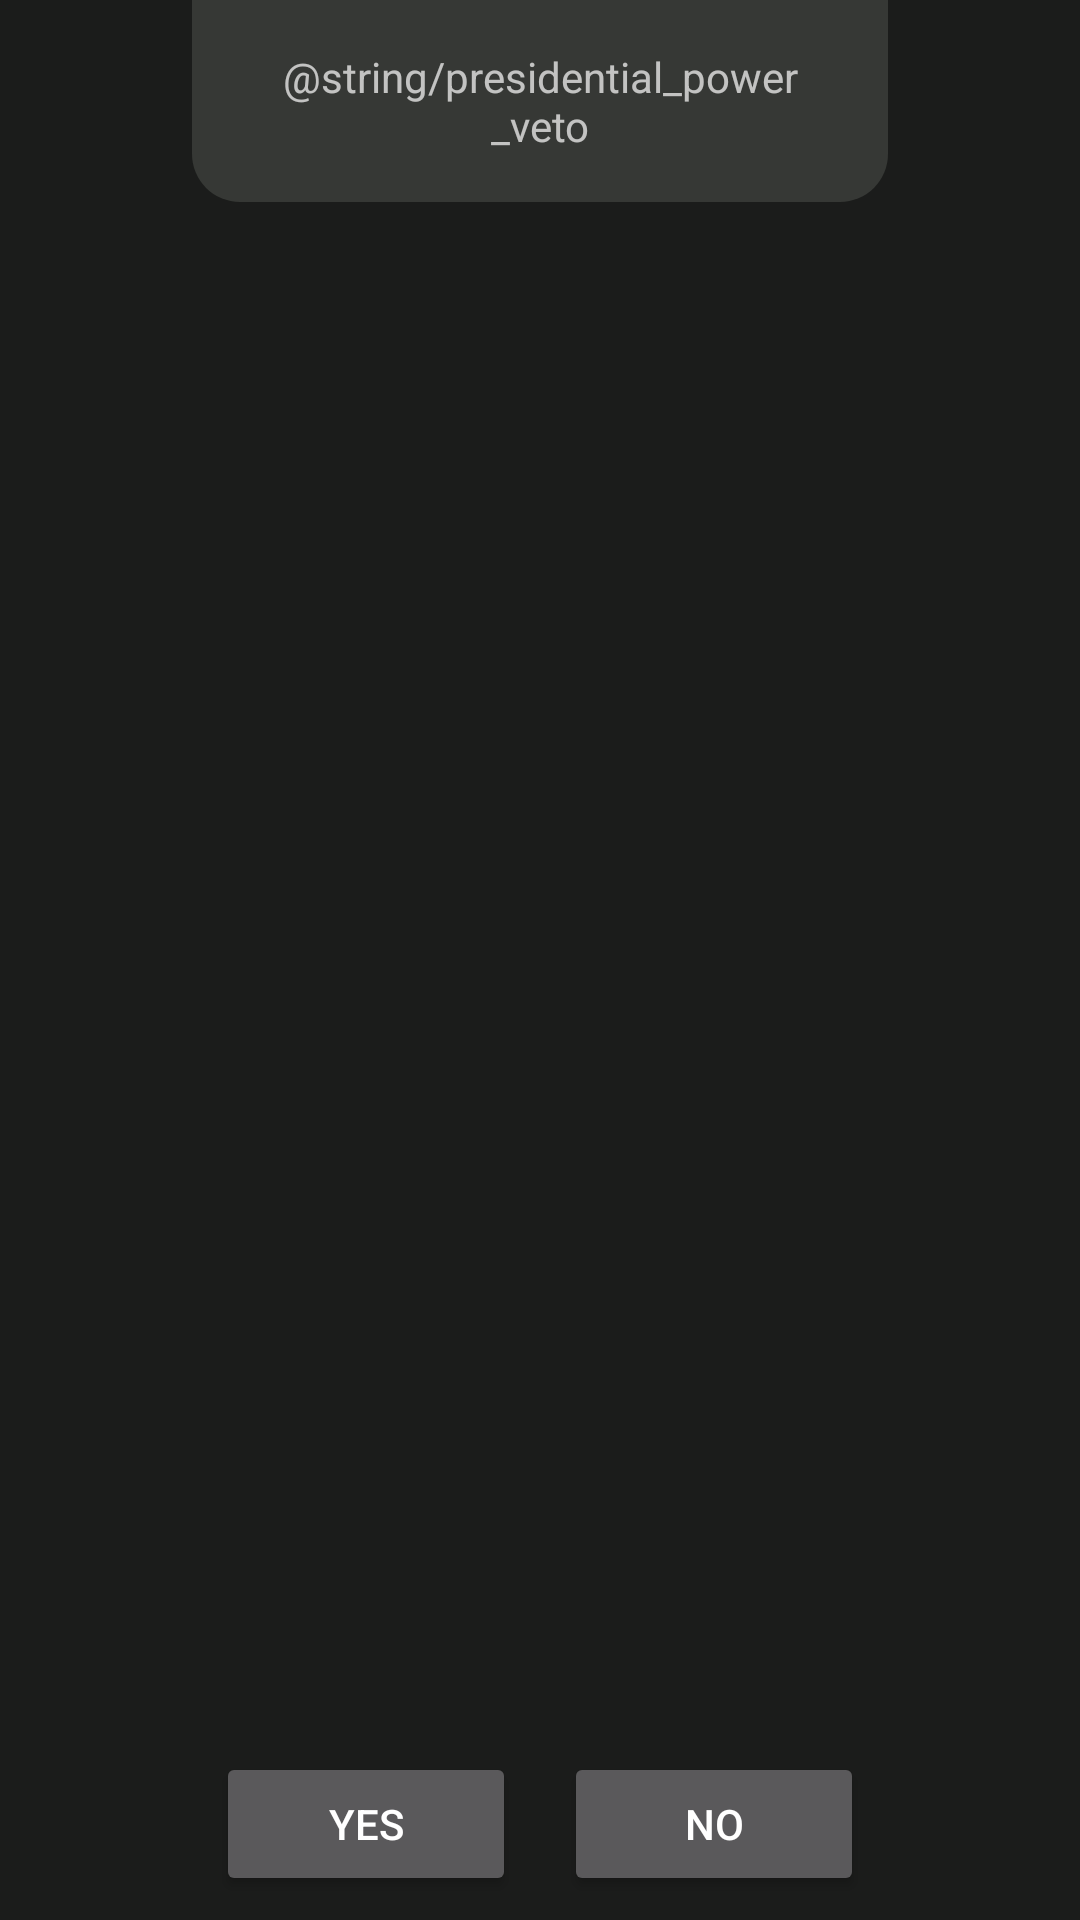

The Android layout XML behind this screen, and the referenced resources:
<!-- AndroidManifest.xml: application theme AppTheme -->
<!-- res/layout/fragment_accept_veto.xml -->
<?xml version="1.0" encoding="utf-8"?>
<androidx.constraintlayout.widget.ConstraintLayout xmlns:android="http://schemas.android.com/apk/res/android"
    xmlns:app="http://schemas.android.com/apk/res-auto"
    xmlns:tools="http://schemas.android.com/tools"
    android:id="@+id/motionLayout"
    android:layout_width="match_parent"
    android:layout_height="match_parent"
    android:background="@color/overlayBackground"
    android:paddingHorizontal="64dp"
    app:layoutDescription="@xml/game_vote_fragment_scene"
    app:layout_constraintEnd_toEndOf="@+id/button_vote_yes_veto"
    app:layout_constraintStart_toEndOf="@+id/button_vote_yes_veto"
    tools:context=".ui.game.AcceptVetoFragment">

    <TextView
        android:id="@+id/vote_title"
        android:layout_width="wrap_content"
        android:layout_height="wrap_content"
        android:background="@drawable/overlay_header_background"
        android:gravity="center"
        android:padding="16dp"
        android:text="@string/presidential_power_veto"
        app:layout_constraintEnd_toEndOf="parent"
        app:layout_constraintStart_toStartOf="parent"
        app:layout_constraintTop_toTopOf="parent" />


    <Button
        android:id="@+id/button_vote_yes_veto"
        android:layout_width="0dp"
        android:layout_height="wrap_content"
        android:layout_margin="8dp"
        android:adjustViewBounds="true"
        android:text="@string/yes"
        app:layout_constraintBottom_toBottomOf="parent"
        app:layout_constraintEnd_toStartOf="@+id/button_vote_no_veto"
        app:layout_constraintStart_toStartOf="parent"
        app:layout_constraintTop_toBottomOf="@id/vote_title"
        app:layout_constraintVertical_bias="1" />

    <Button
        android:id="@+id/button_vote_no_veto"
        android:layout_width="0dp"
        android:layout_height="wrap_content"
        android:layout_margin="8dp"
        android:adjustViewBounds="true"
        android:contentDescription="@string/no_option_for_veto_vote"
        android:text="@string/no"
        app:layout_constraintBottom_toBottomOf="parent"
        app:layout_constraintEnd_toEndOf="parent"
        app:layout_constraintStart_toEndOf="@+id/button_vote_yes_veto"
        app:layout_constraintTop_toBottomOf="@id/vote_title"
        app:layout_constraintVertical_bias="1" />


</androidx.constraintlayout.widget.ConstraintLayout>
<!-- resources referenced by this layout -->
<resources>
  <color name="overlayBackground">#40363835</color>
  <!-- drawable overlay_header_background (drawable) -->
  <?xml version="1.0" encoding="utf-8"?>
  <shape xmlns:android="http://schemas.android.com/apk/res/android">
      <solid android:color="@color/backgroundColor" />
      <corners
          android:bottomLeftRadius="16dp"
          android:bottomRightRadius="16dp" />
  </shape>
  <string name="no">No</string>
  <string name="no_option_for_veto_vote">No option for veto vote</string>
  <string name="yes">YES</string>
  <style name="AppTheme" parent="Theme.MaterialComponents">
          
          <item name="colorPrimary">@color/primaryColor</item>
          <item name="colorPrimaryVariant">@color/primaryLightColor</item>
          <item name="colorOnPrimary">@color/primaryTextColor</item>
          <item name="colorSecondary">@color/secondaryColor</item>
          <item name="colorSecondaryVariant">@color/secondaryLightColor</item>
          <item name="colorOnSecondary">@color/secondaryTextColor</item>
          <item name="colorError">#F44336</item>
          <item name="colorOnError">#FFFFFF</item>
          <item name="colorSurface">#FFFFFF</item>
          <item name="colorOnSurface">#737070</item>
          <item name="colorOnBackground">#212121</item>
          <item name="windowActionBar">false</item>
          <item name="materialButtonStyle">@style/ButtonStyle</item>
          <item name="windowNoTitle">true</item>
          <item name="shapeAppearanceMediumComponent">@style/ShapeAppearance.App.MediumComponent
          </item>
  
      </style>
  <color name="backgroundColor">#363835</color>
  <color name="primaryColor">#212121</color>
  <color name="primaryLightColor">#000000</color>
  <color name="primaryTextColor">#FFFFFF</color>
  <color name="secondaryColor">#FF9800</color>
  <color name="secondaryLightColor">#ffeb99</color>
  <color name="secondaryTextColor">#fff</color>
  <style name="ButtonStyle" parent="Widget.MaterialComponents.Button">
          <item name="android:backgroundTint">@color/secondaryColor</item>
          <item name="android:textColor">#FFFFFF</item>
      </style>
  <style name="ShapeAppearance.App.MediumComponent" parent="ShapeAppearance.MaterialComponents.MediumComponent">
          <item name="cornerFamily">cut</item>
          <item name="cornerSize">8dp</item>
      </style>
</resources>
